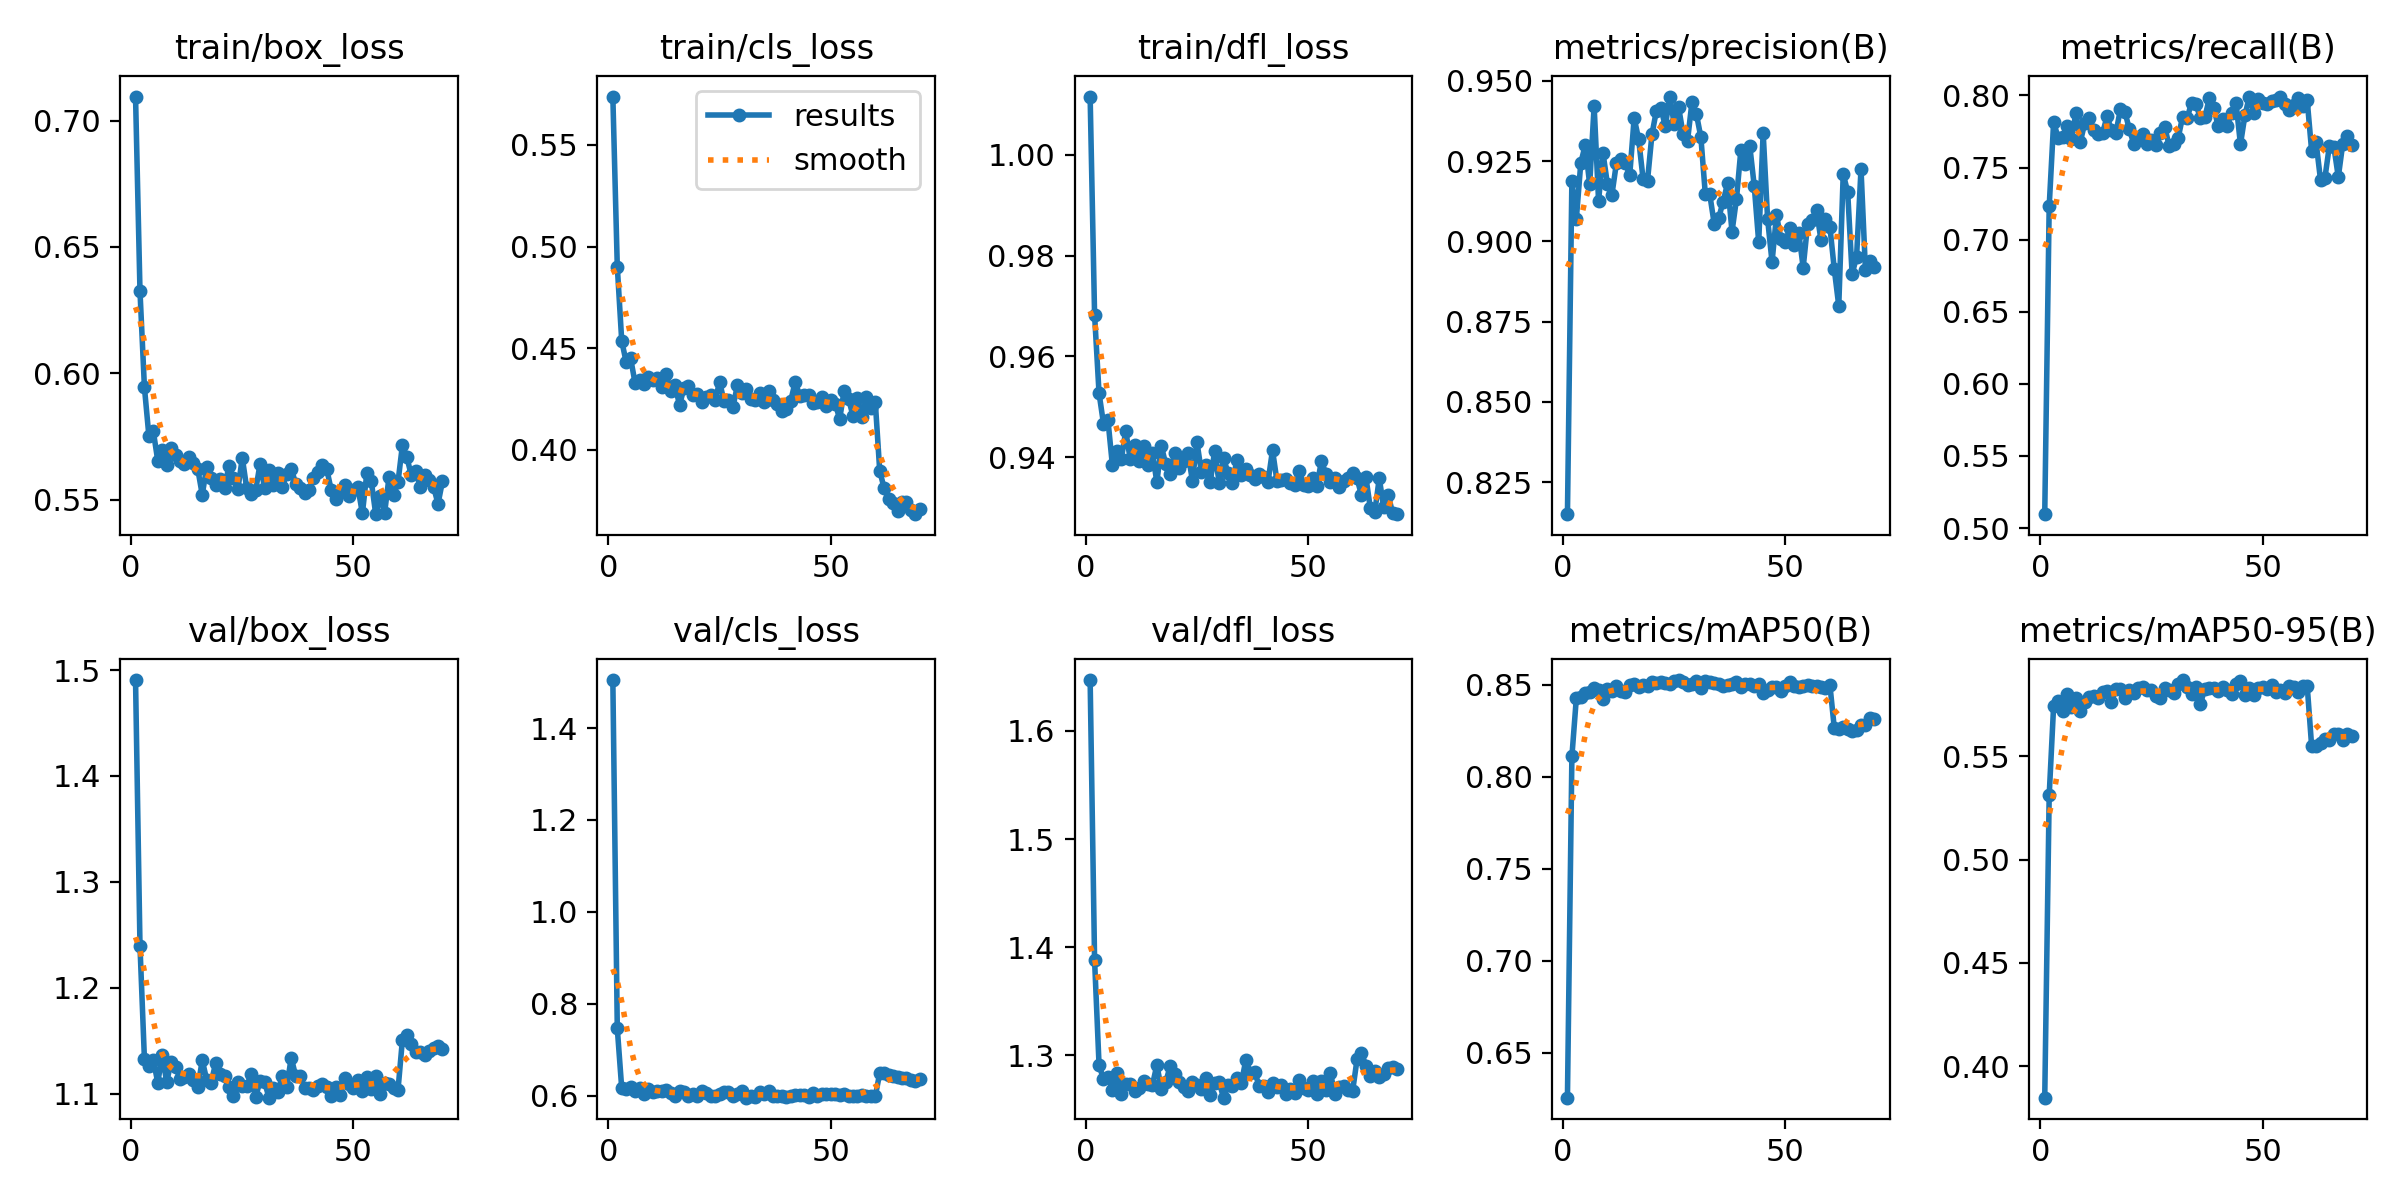

The table this chart was drawn from, first rows:
epoch, time, train/box_loss, train/cls_loss, train/dfl_loss, metrics/precision(B), metrics/recall(B), metrics/mAP50(B), metrics/mAP50-95(B), val/box_loss, val/cls_loss, val/dfl_loss, lr/pg0, lr/pg1, lr/pg2
1, 35.77, 0.7095, 0.5739, 1.012, 0.815, 0.5096, 0.6257, 0.3848, 1.491, 1.505, 1.647, 0.06694, 1.65394e-05, 1.65394e-05
2, 65.59, 0.6325, 0.4901, 0.9682, 0.9189, 0.723, 0.811, 0.5311, 1.239, 0.7463, 1.388, 0.03362, 3.27365e-05, 3.27365e-05
3, 94.24, 0.5944, 0.4535, 0.9527, 0.907, 0.7815, 0.8427, 0.5746, 1.132, 0.6157, 1.291, 0.0003029, 4.84621e-05, 4.84621e-05
4, 126.1, 0.5752, 0.4431, 0.9466, 0.9244, 0.7706, 0.8432, 0.577, 1.126, 0.6133, 1.278, 4.78786e-05, 4.78786e-05, 4.78786e-05
5, 156.8, 0.577, 0.445, 0.9474, 0.93, 0.771, 0.8455, 0.5721, 1.132, 0.6182, 1.281, 4.71714e-05, 4.71714e-05, 4.71714e-05
6, 184.7, 0.5653, 0.4328, 0.9384, 0.9177, 0.779, 0.846, 0.5802, 1.11, 0.6108, 1.268, 4.64643e-05, 4.64643e-05, 4.64643e-05
7, 215.1, 0.5696, 0.4341, 0.9413, 0.9422, 0.77, 0.8482, 0.5738, 1.137, 0.616, 1.284, 4.57571e-05, 4.57571e-05, 4.57571e-05
8, 243.4, 0.5636, 0.4325, 0.9396, 0.9126, 0.7875, 0.8473, 0.5781, 1.111, 0.6046, 1.264, 4.505e-05, 4.505e-05, 4.505e-05
9, 271.2, 0.5704, 0.4358, 0.9452, 0.9274, 0.7678, 0.842, 0.572, 1.13, 0.6135, 1.274, 4.43429e-05, 4.43429e-05, 4.43429e-05
10, 299.5, 0.5677, 0.4341, 0.9396, 0.9177, 0.7809, 0.8478, 0.5762, 1.125, 0.609, 1.274, 4.36357e-05, 4.36357e-05, 4.36357e-05
11, 329.5, 0.5652, 0.4354, 0.9424, 0.9145, 0.7846, 0.8463, 0.5787, 1.114, 0.611, 1.268, 4.29286e-05, 4.29286e-05, 4.29286e-05
12, 357.8, 0.5639, 0.4309, 0.9393, 0.9243, 0.7763, 0.8494, 0.5793, 1.116, 0.6106, 1.27, 4.22214e-05, 4.22214e-05, 4.22214e-05
13, 386.1, 0.5669, 0.4373, 0.9422, 0.9255, 0.7735, 0.8467, 0.5783, 1.119, 0.6121, 1.276, 4.15143e-05, 4.15143e-05, 4.15143e-05
14, 414.3, 0.5643, 0.4287, 0.9385, 0.9245, 0.7736, 0.846, 0.5813, 1.113, 0.6048, 1.274, 4.08071e-05, 4.08071e-05, 4.08071e-05
15, 443, 0.562, 0.4316, 0.9407, 0.9206, 0.7855, 0.85, 0.5817, 1.106, 0.5997, 1.273, 4.01e-05, 4.01e-05, 4.01e-05
16, 471.9, 0.5519, 0.4218, 0.935, 0.9384, 0.7758, 0.8501, 0.5765, 1.131, 0.6094, 1.291, 3.93929e-05, 3.93929e-05, 3.93929e-05
17, 500, 0.5629, 0.4305, 0.9422, 0.9319, 0.7739, 0.8487, 0.5825, 1.113, 0.6078, 1.269, 3.86857e-05, 3.86857e-05, 3.86857e-05
18, 530.4, 0.5586, 0.4311, 0.9386, 0.9195, 0.7903, 0.8499, 0.5828, 1.11, 0.5998, 1.275, 3.79786e-05, 3.79786e-05, 3.79786e-05
19, 556.6, 0.5558, 0.4267, 0.9366, 0.9189, 0.7888, 0.8493, 0.5781, 1.129, 0.6031, 1.29, 3.72714e-05, 3.72714e-05, 3.72714e-05
20, 583.8, 0.5582, 0.4275, 0.9408, 0.9333, 0.7768, 0.8513, 0.582, 1.118, 0.5997, 1.283, 3.65643e-05, 3.65643e-05, 3.65643e-05
21, 611.8, 0.5544, 0.4234, 0.9379, 0.9407, 0.7666, 0.8507, 0.5809, 1.117, 0.6101, 1.275, 3.58571e-05, 3.58571e-05, 3.58571e-05
22, 639.9, 0.5634, 0.4261, 0.9393, 0.9416, 0.7702, 0.8515, 0.5829, 1.106, 0.605, 1.271, 3.515e-05, 3.515e-05, 3.515e-05
23, 668.3, 0.5585, 0.427, 0.9407, 0.9358, 0.7731, 0.851, 0.5834, 1.098, 0.5989, 1.268, 3.44429e-05, 3.44429e-05, 3.44429e-05
24, 697.7, 0.554, 0.4242, 0.9353, 0.9451, 0.7662, 0.8503, 0.5821, 1.111, 0.5983, 1.276, 3.37357e-05, 3.37357e-05, 3.37357e-05
25, 721.9, 0.5665, 0.4334, 0.943, 0.9365, 0.7693, 0.8518, 0.5823, 1.107, 0.6041, 1.273, 3.30286e-05, 3.30286e-05, 3.30286e-05
26, 745.9, 0.5544, 0.4238, 0.9371, 0.9417, 0.7658, 0.8525, 0.579, 1.107, 0.607, 1.269, 3.23214e-05, 3.23214e-05, 3.23214e-05
27, 770.3, 0.5523, 0.4245, 0.9384, 0.9334, 0.7738, 0.8514, 0.5781, 1.119, 0.6069, 1.28, 3.16143e-05, 3.16143e-05, 3.16143e-05
28, 794.3, 0.5537, 0.4209, 0.9349, 0.9313, 0.7778, 0.85, 0.5833, 1.097, 0.5996, 1.264, 3.09071e-05, 3.09071e-05, 3.09071e-05
29, 818.2, 0.5642, 0.4316, 0.9413, 0.9435, 0.7647, 0.8506, 0.5823, 1.112, 0.6033, 1.275, 3.02e-05, 3.02e-05, 3.02e-05
30, 842.1, 0.5547, 0.4276, 0.9349, 0.9396, 0.7665, 0.8521, 0.5806, 1.111, 0.6091, 1.275, 2.94929e-05, 2.94929e-05, 2.94929e-05
31, 866.1, 0.5617, 0.4299, 0.9397, 0.9324, 0.7705, 0.8481, 0.5849, 1.096, 0.5955, 1.261, 2.87857e-05, 2.87857e-05, 2.87857e-05
32, 891, 0.5558, 0.4249, 0.9368, 0.9146, 0.7853, 0.8521, 0.5869, 1.105, 0.5985, 1.273, 2.80786e-05, 2.80786e-05, 2.80786e-05
33, 915.9, 0.5606, 0.4247, 0.9349, 0.9146, 0.7842, 0.8513, 0.5836, 1.102, 0.596, 1.272, 2.73714e-05, 2.73714e-05, 2.73714e-05
34, 940.5, 0.555, 0.4278, 0.9395, 0.9054, 0.7947, 0.8508, 0.5801, 1.117, 0.6072, 1.279, 2.66643e-05, 2.66643e-05, 2.66643e-05
35, 964.7, 0.5603, 0.4232, 0.9365, 0.9072, 0.7938, 0.8501, 0.5834, 1.106, 0.6028, 1.275, 2.59571e-05, 2.59571e-05, 2.59571e-05
36, 988.5, 0.5623, 0.4291, 0.9377, 0.9123, 0.7843, 0.8495, 0.5754, 1.134, 0.6097, 1.296, 2.525e-05, 2.525e-05, 2.525e-05
37, 1014, 0.5564, 0.4242, 0.9365, 0.9181, 0.7848, 0.8497, 0.5828, 1.117, 0.5988, 1.284, 2.45429e-05, 2.45429e-05, 2.45429e-05
38, 1038, 0.5545, 0.4223, 0.9357, 0.903, 0.7979, 0.8504, 0.5829, 1.117, 0.5981, 1.285, 2.38357e-05, 2.38357e-05, 2.38357e-05
39, 1061, 0.5525, 0.4188, 0.9365, 0.9132, 0.7912, 0.8516, 0.5832, 1.106, 0.5984, 1.272, 2.31286e-05, 2.31286e-05, 2.31286e-05
40, 1085, 0.5537, 0.4199, 0.9361, 0.9286, 0.7786, 0.8489, 0.5815, 1.105, 0.5974, 1.271, 2.24214e-05, 2.24214e-05, 2.24214e-05
41, 1108, 0.5584, 0.424, 0.9351, 0.9241, 0.7834, 0.8505, 0.5835, 1.103, 0.5983, 1.266, 2.17143e-05, 2.17143e-05, 2.17143e-05
42, 1132, 0.561, 0.4334, 0.9414, 0.9296, 0.7788, 0.8502, 0.5823, 1.107, 0.6019, 1.274, 2.10071e-05, 2.10071e-05, 2.10071e-05
43, 1156, 0.5639, 0.4266, 0.9353, 0.9172, 0.788, 0.8491, 0.5801, 1.109, 0.6016, 1.271, 2.03e-05, 2.03e-05, 2.03e-05
44, 1179, 0.562, 0.4268, 0.9355, 0.8997, 0.7949, 0.8503, 0.5852, 1.106, 0.6005, 1.272, 1.95929e-05, 1.95929e-05, 1.95929e-05
45, 1202, 0.5537, 0.4266, 0.9357, 0.9339, 0.7661, 0.8456, 0.5865, 1.097, 0.5971, 1.264, 1.88857e-05, 1.88857e-05, 1.88857e-05
46, 1225, 0.5503, 0.4227, 0.9349, 0.907, 0.7861, 0.8471, 0.5797, 1.106, 0.6048, 1.269, 1.81786e-05, 1.81786e-05, 1.81786e-05
47, 1249, 0.5535, 0.4237, 0.9345, 0.8935, 0.7992, 0.8489, 0.5832, 1.099, 0.5989, 1.266, 1.74714e-05, 1.74714e-05, 1.74714e-05
48, 1272, 0.5557, 0.426, 0.9373, 0.9081, 0.7881, 0.8487, 0.5798, 1.115, 0.6041, 1.277, 1.67643e-05, 1.67643e-05, 1.67643e-05
49, 1295, 0.5514, 0.4213, 0.9345, 0.9007, 0.7973, 0.8467, 0.5829, 1.109, 0.6039, 1.27, 1.60571e-05, 1.60571e-05, 1.60571e-05
50, 1319, 0.554, 0.4243, 0.9342, 0.8999, 0.7946, 0.8491, 0.5836, 1.105, 0.6034, 1.268, 1.535e-05, 1.535e-05, 1.535e-05
51, 1342, 0.5548, 0.4226, 0.9359, 0.9041, 0.794, 0.8515, 0.5824, 1.112, 0.6034, 1.276, 1.46429e-05, 1.46429e-05, 1.46429e-05
52, 1365, 0.5445, 0.4151, 0.9343, 0.8987, 0.7961, 0.8492, 0.5844, 1.103, 0.6017, 1.264, 1.39357e-05, 1.39357e-05, 1.39357e-05
53, 1389, 0.5605, 0.4291, 0.9392, 0.9027, 0.7965, 0.8489, 0.581, 1.116, 0.6036, 1.276, 1.32286e-05, 1.32286e-05, 1.32286e-05
54, 1413, 0.5572, 0.4249, 0.9366, 0.8918, 0.7988, 0.849, 0.582, 1.104, 0.5989, 1.268, 1.25214e-05, 1.25214e-05, 1.25214e-05
55, 1436, 0.5442, 0.4165, 0.935, 0.9054, 0.7943, 0.8499, 0.5806, 1.117, 0.599, 1.284, 1.18143e-05, 1.18143e-05, 1.18143e-05
56, 1459, 0.5513, 0.4253, 0.9359, 0.9066, 0.7901, 0.8494, 0.5841, 1.1, 0.6002, 1.264, 1.11071e-05, 1.11071e-05, 1.11071e-05
57, 1483, 0.5448, 0.4163, 0.9341, 0.9097, 0.7935, 0.8491, 0.5835, 1.11, 0.6006, 1.271, 1.04e-05, 1.04e-05, 1.04e-05
58, 1506, 0.559, 0.4261, 0.9353, 0.9004, 0.7984, 0.8489, 0.5813, 1.109, 0.5993, 1.272, 9.69286e-06, 9.69286e-06, 9.69286e-06
59, 1529, 0.5518, 0.4205, 0.9357, 0.907, 0.793, 0.8484, 0.5839, 1.106, 0.5985, 1.268, 8.98571e-06, 8.98571e-06, 8.98571e-06
60, 1553, 0.5568, 0.4236, 0.9369, 0.9046, 0.7968, 0.85, 0.5843, 1.103, 0.5982, 1.267, 8.27857e-06, 8.27857e-06, 8.27857e-06
... 10 more rows
